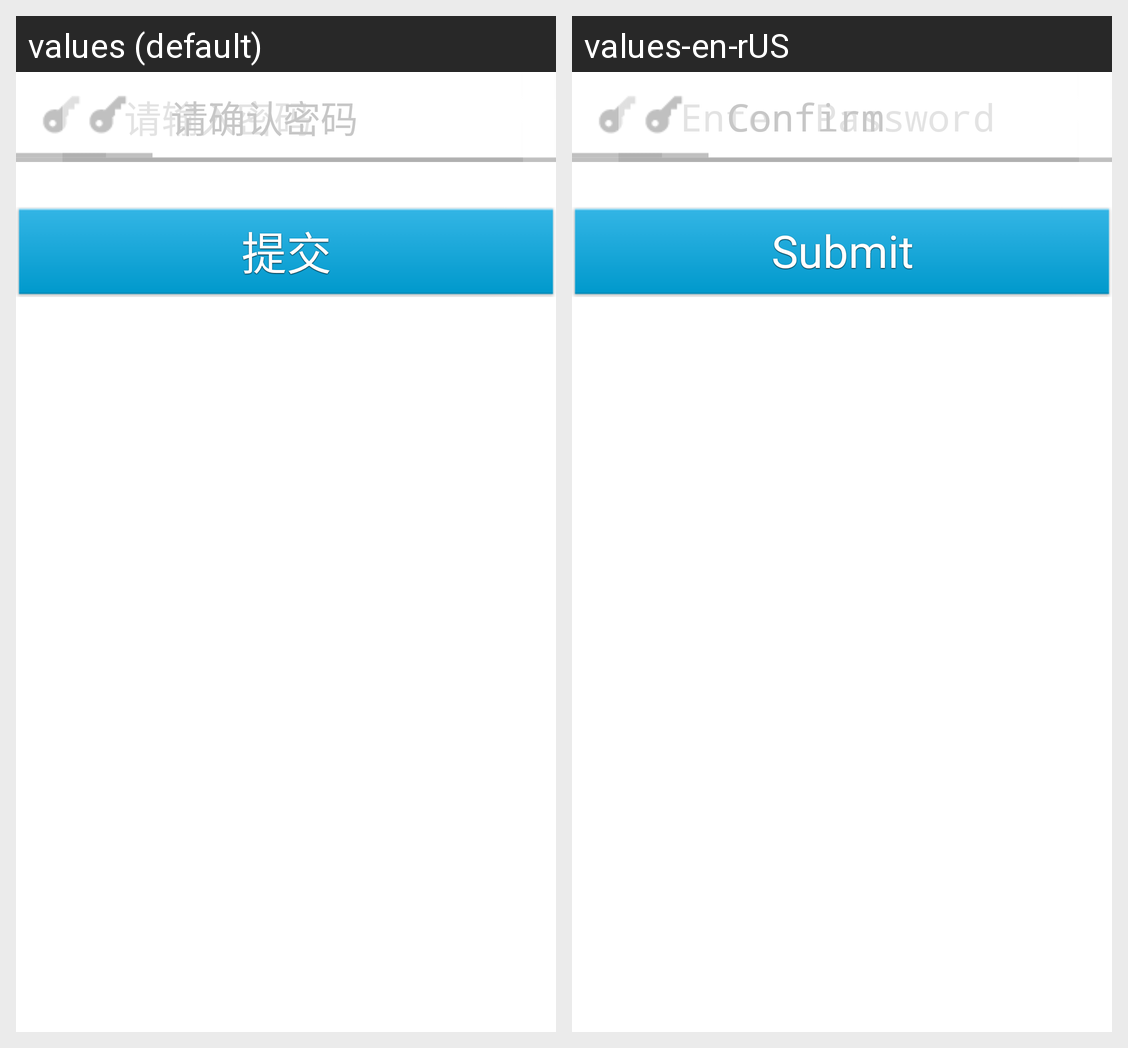

Strings drawn on this Android screen and how each of the app's shown locales translates them:
Android screen res/layout/password_2.xml rendered under 2 locales, left to right: values (default), values-en-rUS. Device: Nexus 5 (rendered at 1080×1920; each locale shown at half size, 540×960, under a caption strip naming it); theme Theme.CustomActivityTheme.
Strings drawn on this screen, with the default value and each locale's value (text and hints the layout hard-codes, and strings that could not be matched under every locale, appear in the picture but are not listed):

password_hint
  values: 请输入密码
  values-en-rUS: Enter Password

ensure_password_hint
  values: 请确认密码
  values-en-rUS: Confirm

submit
  values: 提交
  values-en-rUS: Submit
